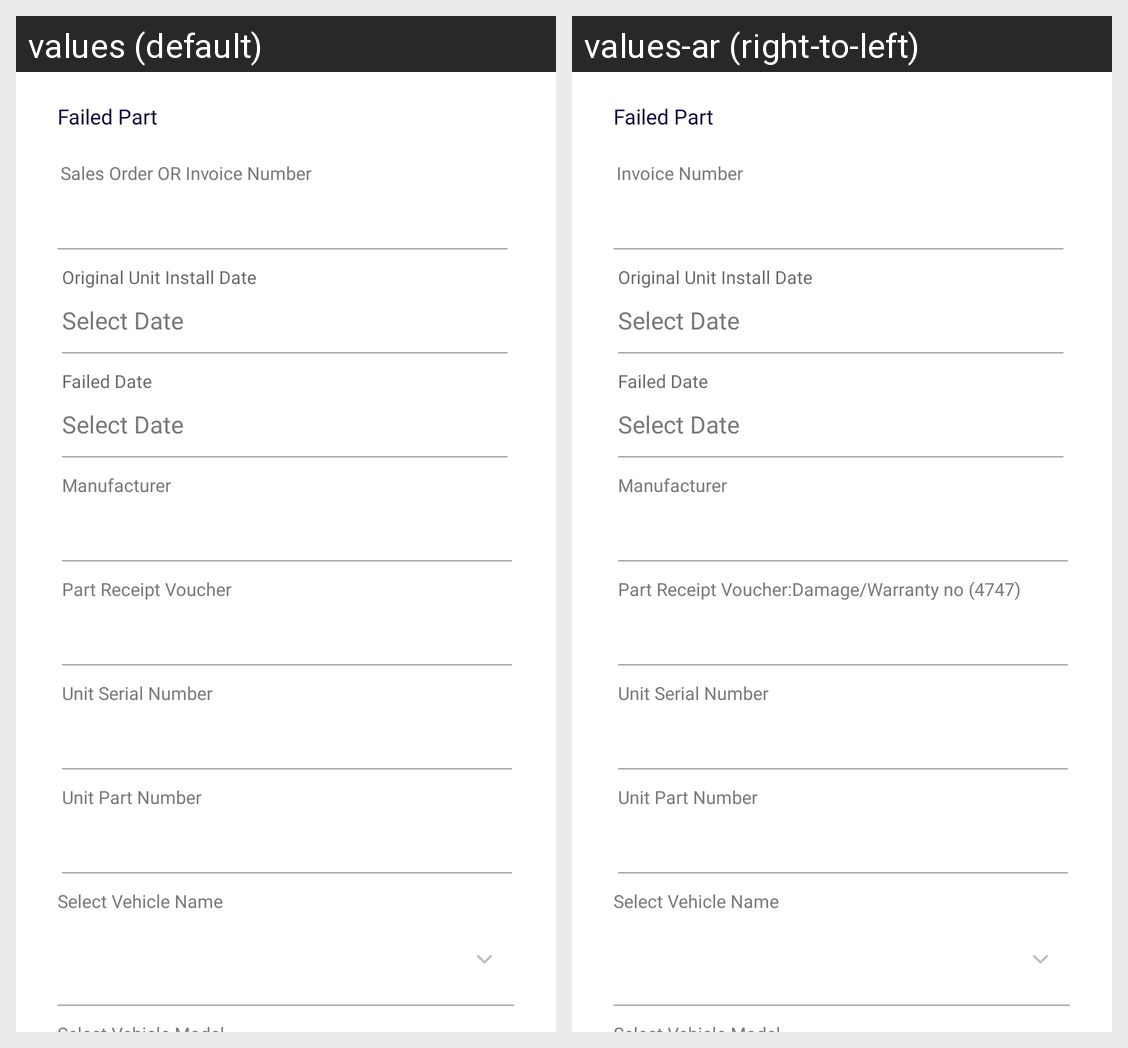

Translations of the strings shown on this Android screen, per locale in the grid:
Android screen res/layout/fragment_next_warranty.xml rendered under 2 locales, left to right: values (default), values-ar (right-to-left). Device: Nexus 5 (rendered at 1080×1920; each locale shown at half size, 540×960, under a caption strip naming it); theme Theme.Denso.
Strings drawn on this screen, with the default value and each locale's value (text and hints the layout hard-codes, and strings that could not be matched under every locale, appear in the picture but are not listed):

failed_part
  values: Failed Part
  values-ar: Failed Part

sales_order_or_invoice_number
  values: Sales Order OR Invoice Number
  values-ar: Invoice Number

original_unit_install_date
  values: Original Unit Install Date
  values-ar: Original Unit Install Date

select_date
  values: Select Date
  values-ar: Select Date

failed_date
  values: Failed Date
  values-ar: Failed Date

manufacturer
  values: Manufacturer
  values-ar: Manufacturer

unit_model_number
  values: Part Receipt Voucher
  values-ar: Part Receipt Voucher:Damage/Warranty no (4747)

unit_serial_number
  values: Unit Serial Number
  values-ar: Unit Serial Number

unit_part_number
  values: Unit Part Number
  values-ar: Unit Part Number
